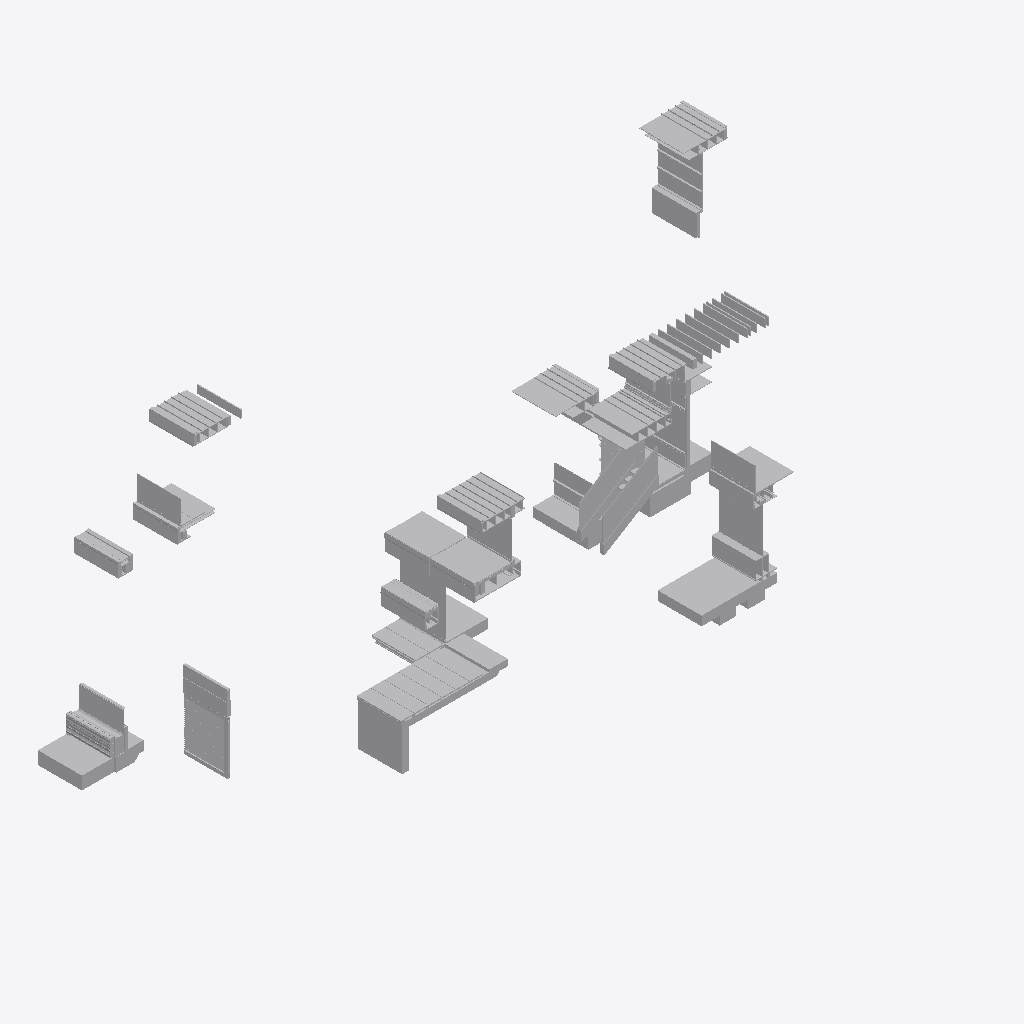
Isometric view of an IFC building model (IFC-SPF (STEP), schema IFC2X3, length unit metre), seen from the south-west, elements coloured by IFC class (only those large enough to see are counted): 235 other elements (light grey).
Extent 29.3 m × 13.7 m × 12.3 m (x, y, z). Storeys (10): Section A2 at 30.00 m; Section C1 at 31.00 m; Section E1 at 31.00 m; Section F1 at 32.62 m; Section F2 at 32.62 m; Section G1 at 32.62 m; Section A1 at 32.62 m; Section D1 at 34.00 m; Section D2 at 34.00 m; Section E2 at 34.00 m. Elements (635): 635 IfcBuildingElementProxy.

HEADER;
FILE_DESCRIPTION(('ViewDefinition [CoordinationView]'),'2;1');
FILE_NAME('Sections B.ifc','2019-01-09T14:24:52',('Yorik van Havre','yorik@uncreated.net'),('uncreated.net'),'IfcOpenShell 0.5.0-dev','IfcOpenShell 0.5.0-dev','');
FILE_SCHEMA(('IFC2X3'));
ENDSEC;
DATA;
#20=IFCPROJECT('3580753c_1e44_4e66_87a',#5,'Sections_B',$,$,$,$,(#11),#19);
#44213=IFCSITE('1N2nJ051eHwOkpL2SUNaRy',#5,'Default Site','',$,$,$,$,.ELEMENT.,$,$,$,$,$);
#44215=IFCBUILDING('1N2nJ251eHwOrQL2SUNaRy',#5,'Default Building','',$,$,$,$,.ELEMENT.,$,$,$);
#21=IFCBUILDINGSTOREY('0FCFt0_p0HwA6F093rt3ko',#5,'Section A1','',$,$,$,$,.ELEMENT.,32.6196960082558);
#2238=IFCBUILDINGSTOREY('02zm981M8HwQaR093rt3ko',#5,'Section A2','',$,$,$,$,.ELEMENT.,30.0);
#4842=IFCBUILDINGSTOREY('3Ss2js$COHw8Ny093rt3ko',#5,'Section F1','',$,$,$,$,.ELEMENT.,32.6196959999999);
#7460=IFCBUILDINGSTOREY('1S8lju16uHwRd4093rt3ko',#5,'Section F2','',$,$,$,$,.ELEMENT.,32.6196959999999);
#40223=IFCBUILDINGSTOREY('04JK141M8HwQaR093rt3ko',#5,'Section C1','',$,$,$,$,.ELEMENT.,30.9999999999999);
#40641=IFCBUILDINGSTOREY('0X8FFu2L4HwPgc093rt3ko',#5,'Section D1','',$,$,$,$,.ELEMENT.,33.9999999999999);
#41172=IFCBUILDINGSTOREY('0UzLe62L4HwPgc093rt3ko',#5,'Section D2','',$,$,$,$,.ELEMENT.,33.9999999999999);
#41807=IFCBUILDINGSTOREY('1Um$Fm16uHwRd4093rt3ko',#5,'Section G1','',$,$,$,$,.ELEMENT.,32.6196959999999);
#42784=IFCBUILDINGSTOREY('3epcS42VmHwPmT093rt3ko',#5,'Section E1','',$,$,$,$,.ELEMENT.,30.9999999999999);
#44111=IFCBUILDINGSTOREY('3r92aM4ueHwQN5093rt3ko',#5,'Section E2','',$,$,$,$,.ELEMENT.,33.9999999999999);
#44217=IFCBUILDINGSTOREY('1N3JUU51eHwO0eL2SUNaRy',#5,'Default Storey','',$,$,$,$,.ELEMENT.,$);
#6264=IFCBUILDINGELEMENTPROXY('3V4XdY$COHw8Ny093rt3ko',#5,'Structure049','',$,#41,#6263,$,.ELEMENT.);
#42423=IFCBUILDINGELEMENTPROXY('1V$9nK16uHwRd4093rt3ko',#5,'Plywood100','',$,#41,#42422,$,.ELEMENT.);
#40541=IFCBUILDINGELEMENTPROXY('04Va8C1M8HwQaR093rt3ko',#5,'Door louver','',$,#41,#40540,$,.ELEMENT.);
#6866=IFCBUILDINGELEMENTPROXY('3jEPkI$_CHw961093rt3ko',#5,'GRAVEL BALLAST002','',$,#41,#6865,$,.ELEMENT.);
#44041=IFCBUILDINGELEMENTPROXY('3jEPkI$_CHw961093rt3ko',#5,'GRAVEL BALLAST004','',$,#41,#44040,$,.ELEMENT.);
#42645=IFCBUILDINGELEMENTPROXY('3vB23M4ueHwQN5093rt3ko',#5,'INT. 1/2" GLASS','',$,#41,#42644,$,.ELEMENT.);
#2168=IFCBUILDINGELEMENTPROXY('3iSOBE$_CHw961093rt3ko',#5,'Slab','',$,#41,#2167,$,.ELEMENT.);
#42410=IFCBUILDINGELEMENTPROXY('1VyjN016uHwRd4093rt3ko',#5,'Structure063','',$,#41,#42409,$,.ELEMENT.);
#7868=IFCBUILDINGELEMENTPROXY('1TVWnC16uHwRd4093rt3ko',#5,'Glass','',$,#41,#7867,$,.ELEMENT.);
#8091=IFCBUILDINGELEMENTPROXY('1To6W016uHwRd4093rt3ko',#5,'Glass005','',$,#41,#8090,$,.ELEMENT.);
#41937=IFCBUILDINGELEMENTPROXY('1U$uTY16uHwRd4093rt3ko',#5,'Glass018','',$,#41,#41936,$,.ELEMENT.);
#43539=IFCBUILDINGELEMENTPROXY('3fY2P42VmHwPmT093rt3ko',#5,'Glass036','',$,#41,#43538,$,.ELEMENT.);
#656=IFCBUILDINGELEMENTPROXY('0GWoMG_p0HwA6F093rt3ko',#5,'Glass002','',$,#41,#655,$,.ELEMENT.);
#2337=IFCBUILDINGELEMENTPROXY('03AvO21M8HwQaR093rt3ko',#5,'Membrane069','',$,#41,#2336,$,.ELEMENT.);
#40949=IFCBUILDINGELEMENTPROXY('0XpQnM2L4HwPgc093rt3ko',#5,'Membrane074','',$,#41,#40948,$,.ELEMENT.);
#4406=IFCBUILDINGELEMENTPROXY('03x0w_1M8HwQaR093rt3ko',#5,'Gypsum025','',$,#41,#4405,$,.ELEMENT.);
#162=IFCBUILDINGELEMENTPROXY('0FWSj__p0HwA6F093rt3ko',#5,'Stucco014','',$,#41,#161,$,.ELEMENT.);
#42258=IFCBUILDINGELEMENTPROXY('1VBaFq16uHwRd4093rt3ko',#5,'Plywood094','',$,#41,#42257,$,.ELEMENT.);
#43706=IFCBUILDINGELEMENTPROXY('3fahQa2VmHwPmT093rt3ko',#5,'flooring','',$,#41,#43705,$,.ELEMENT.);
#6242=IFCBUILDINGELEMENTPROXY('3V0wb8$COHw8Ny093rt3ko',#5,'Window glass','',$,#41,#6241,$,.ELEMENT.);
#41256=IFCBUILDINGELEMENTPROXY('0VMKN02L4HwPgc093rt3ko',#5,'Water','',$,#41,#41255,$,.ELEMENT.);
#7467=IFCBUILDINGELEMENTPROXY('1SBGRC16uHwRd4093rt3ko',#5,'Plywood088','',$,#41,#7466,$,.ELEMENT.);
#40705=IFCBUILDINGELEMENTPROXY('0XI5F62L4HwPgc093rt3ko',#5,'Sill001','',$,#41,#40704,$,.ELEMENT.);
#40848=IFCBUILDINGELEMENTPROXY('0XX5zq2L4HwPgc093rt3ko',#5,'Structure668217088','',$,#41,#40847,$,.ELEMENT.);
#42542=IFCBUILDINGELEMENTPROXY('1WMieY16uHwRd4093rt3ko',#5,'Plywood103','',$,#41,#42541,$,.ELEMENT.);
#7488=IFCBUILDINGELEMENTPROXY('1SI7$O16uHwRd4093rt3ko',#5,'Plywood091','',$,#41,#7487,$,.ELEMENT.);
#43771=IFCBUILDINGELEMENTPROXY('3V6B1y$COHw8Ny093rt3ko',#5,'Stone022','',$,#41,#43770,$,.ELEMENT.);
#6286=IFCBUILDINGELEMENTPROXY('3V6B1y$COHw8Ny093rt3ko',#5,'Stone','',$,#41,#6285,$,.ELEMENT.);
#41488=IFCBUILDINGELEMENTPROXY('0Vfeo62L4HwPgc093rt3ko',#5,'Membrane076','',$,#41,#41487,$,.ELEMENT.);
#1343=IFCBUILDINGELEMENTPROXY('0Gpm9i_p0HwA6F093rt3ko',#5,'Flashing008','',$,#41,#1342,$,.ELEMENT.);
#42307=IFCBUILDINGELEMENTPROXY('1VWccE16uHwRd4093rt3ko',#5,'Gypsum023','',$,#41,#42306,$,.ELEMENT.);
#40076=IFCBUILDINGELEMENTPROXY('0Gpm9i_p0HwA6F093rt3ko',#5,'Flashing017','',$,#41,#40075,$,.ELEMENT.);
#5286=IFCBUILDINGELEMENTPROXY('3UTMkS$COHw8Ny093rt3ko',#5,'Flashing012','',$,#41,#5285,$,.ELEMENT.);
#7776=IFCBUILDINGELEMENTPROXY('1TFJdY16uHwRd4093rt3ko',#5,'Structure057','',$,#41,#7775,$,.ELEMENT.);
#6293=IFCBUILDINGELEMENTPROXY('3V7ra4$COHw8Ny093rt3ko',#5,'Stone001','',$,#41,#6292,$,.ELEMENT.);
#6300=IFCBUILDINGELEMENTPROXY('3V9NsY$COHw8Ny093rt3ko',#5,'Stone002','',$,#41,#6299,$,.ELEMENT.);
#6314=IFCBUILDINGELEMENTPROXY('3VCJM4$COHw8Ny093rt3ko',#5,'Stone004','',$,#41,#6313,$,.ELEMENT.);
#6321=IFCBUILDINGELEMENTPROXY('3VDrj4$COHw8Ny093rt3ko',#5,'Stone005','',$,#41,#6320,$,.ELEMENT.);
#43778=IFCBUILDINGELEMENTPROXY('3V7ra4$COHw8Ny093rt3ko',#5,'Stone023','',$,#41,#43777,$,.ELEMENT.);
#6307=IFCBUILDINGELEMENTPROXY('3VApvy$COHw8Ny093rt3ko',#5,'Stone003','',$,#41,#6306,$,.ELEMENT.);
#305=IFCBUILDINGELEMENTPROXY('0Fgrq4_p0HwA6F093rt3ko',#5,'Gravel003','',$,#41,#304,$,.ELEMENT.);
#40255=IFCBUILDINGELEMENTPROXY('04Mb2k1M8HwQaR093rt3ko',#5,'Stucco031','',$,#41,#40254,$,.ELEMENT.);
#40613=IFCBUILDINGELEMENTPROXY('04gWuK1M8HwQaR093rt3ko',#5,'Membrane071','',$,#41,#40612,$,.ELEMENT.);
#7708=IFCBUILDINGELEMENTPROXY('1T5xVu16uHwRd4093rt3ko',#5,'Structure056','',$,#41,#7707,$,.ELEMENT.);
#4313=IFCBUILDINGELEMENTPROXY('03ocrA1M8HwQaR093rt3ko',#5,'Glass020','',$,#41,#4312,$,.ELEMENT.);
#4338=IFCBUILDINGELEMENTPROXY('03qgMW1M8HwQaR093rt3ko',#5,'Glass022','',$,#41,#4337,$,.ELEMENT.);
#473=IFCBUILDINGELEMENTPROXY('0Fx7SI_p0HwA6F093rt3ko',#5,'Stucco015','',$,#41,#472,$,.ELEMENT.);
#521=IFCBUILDINGELEMENTPROXY('0G2g02_p0HwA6F093rt3ko',#5,'Stucco017','',$,#41,#520,$,.ELEMENT.);
#40662=IFCBUILDINGELEMENTPROXY('0XD59y2L4HwPgc093rt3ko',#5,'Glass027','',$,#41,#40661,$,.ELEMENT.);
#24961=IFCBUILDINGELEMENTPROXY('3xZgbc4ueHwQN5093rt3ko',#5,'Structure073','',$,#41,#24960,$,.ELEMENT.);
#7126=IFCBUILDINGELEMENTPROXY('3jfIsA$_CHw961093rt3ko',#5,'Stucco027','',$,#41,#7125,$,.ELEMENT.);
#44020=IFCBUILDINGELEMENTPROXY('3j8XYC$_CHw961093rt3ko',#5,'Stucco037','',$,#41,#44019,$,.ELEMENT.);
#6804=IFCBUILDINGELEMENTPROXY('3j8XYC$_CHw961093rt3ko',#5,'Stucco026','',$,#41,#6803,$,.ELEMENT.);
#41226=IFCBUILDINGELEMENTPROXY('0VJ9ey2L4HwPgc093rt3ko',#5,'Structure668217090','',$,#41,#41225,$,.ELEMENT.);
#2053=IFCBUILDINGELEMENTPROXY('1VJ0c0$wGHwBPC093rt3ko',#5,'Membrane045','',$,#41,#2052,$,.ELEMENT.);
#24879=IFCBUILDINGELEMENTPROXY('3xYCIw4ueHwQN5093rt3ko',#5,'FRAMING004','',$,#41,#24878,$,.ELEMENT.);
#24893=IFCBUILDINGELEMENTPROXY('3xYTBs4ueHwQN5093rt3ko',#5,'FRAMING006','',$,#41,#24892,$,.ELEMENT.);
#24900=IFCBUILDINGELEMENTPROXY('3xYbgg4ueHwQN5093rt3ko',#5,'FRAMING007','',$,#41,#24899,$,.ELEMENT.);
#24907=IFCBUILDINGELEMENTPROXY('3xYk8O4ueHwQN5093rt3ko',#5,'FRAMING008','',$,#41,#24906,$,.ELEMENT.);
#24886=IFCBUILDINGELEMENTPROXY('3xYKmy4ueHwQN5093rt3ko',#5,'FRAMING005','',$,#41,#24885,$,.ELEMENT.);
#24928=IFCBUILDINGELEMENTPROXY('3xZ7Ww4ueHwQN5093rt3ko',#5,'FRAMING011','',$,#41,#24927,$,.ELEMENT.);
#419=IFCBUILDINGELEMENTPROXY('0FtmCg_p0HwA6F093rt3ko',#5,'Framing046','',$,#41,#418,$,.ELEMENT.);
#731=IFCBUILDINGELEMENTPROXY('0Gg$0G_p0HwA6F093rt3ko',#5,'Earth','',$,#41,#730,$,.ELEMENT.);
#41337=IFCBUILDINGELEMENTPROXY('0VSzAC2L4HwPgc093rt3ko',#5,'Stucco034','',$,#41,#41336,$,.ELEMENT.);
#2354=IFCBUILDINGELEMENTPROXY('03D8nY1M8HwQaR093rt3ko',#5,'Roofing015','',$,#41,#2353,$,.ELEMENT.);
#6450=IFCBUILDINGELEMENTPROXY('3VPW3e$COHw8Ny093rt3ko',#5,'Membrane','',$,#41,#6449,$,.ELEMENT.);
#40926=IFCBUILDINGELEMENTPROXY('0XmT1w2L4HwPgc093rt3ko',#5,'Roofing018','',$,#41,#40925,$,.ELEMENT.);
#7676=IFCBUILDINGELEMENTPROXY('1S_ZaI16uHwRd4093rt3ko',#5,'Roofing010','',$,#41,#7675,$,.ELEMENT.);
#40139=IFCBUILDINGELEMENTPROXY('0GmQLo_p0HwA6F093rt3ko',#5,'Roofing013','',$,#41,#40138,$,.ELEMENT.);
#922=IFCBUILDINGELEMENTPROXY('0GmQLo_p0HwA6F093rt3ko',#5,'Roofing002','',$,#41,#921,$,.ELEMENT.);
#5376=IFCBUILDINGELEMENTPROXY('3UhDDS$COHw8Ny093rt3ko',#5,'Roofing008','',$,#41,#5375,$,.ELEMENT.);
#44=IFCBUILDINGELEMENTPROXY('0FGPH6_p0HwA6F093rt3ko',#5,'Slab004','',$,#41,#43,$,.ELEMENT.);
#41200=IFCBUILDINGELEMENTPROXY('0VF_Uc2L4HwPgc093rt3ko',#5,'Structure069','',$,#41,#41199,$,.ELEMENT.);
#42670=IFCBUILDINGELEMENTPROXY('3vBJH44ueHwQN5093rt3ko',#5,'Plywood105','',$,#41,#42669,$,.ELEMENT.);
#40179=IFCBUILDINGELEMENTPROXY('3yWQn_4ueHwQN5093rt3ko',#5,'GLAZING001','',$,#41,#40178,$,.ELEMENT.);
#7230=IFCBUILDINGELEMENTPROXY('3k4WUE$_CHw961093rt3ko',#5,'Gravel','',$,#41,#7229,$,.ELEMENT.);
#1986=IFCBUILDINGELEMENTPROXY('1VBwrY$wGHwBPC093rt3ko',#5,'Flooring007','',$,#41,#1985,$,.ELEMENT.);
#7237=IFCBUILDINGELEMENTPROXY('3k6TXq$_CHw961093rt3ko',#5,'Gravel004','',$,#41,#7236,$,.ELEMENT.);
#5151=IFCBUILDINGELEMENTPROXY('3T$m12$COHw8Ny093rt3ko',#5,'Plywood075','',$,#41,#5150,$,.ELEMENT.);
#5272=IFCBUILDINGELEMENTPROXY('3UNKk4$COHw8Ny093rt3ko',#5,'Roofing004','',$,#41,#5271,$,.ELEMENT.);
#40877=IFCBUILDINGELEMENTPROXY('0Xbv642L4HwPgc093rt3ko',#5,'Roofing017','',$,#41,#40876,$,.ELEMENT.);
#908=IFCBUILDINGELEMENTPROXY('0GjNq6_p0HwA6F093rt3ko',#5,'Roofing','',$,#41,#907,$,.ELEMENT.);
#2248=IFCBUILDINGELEMENTPROXY('030SiG1M8HwQaR093rt3ko',#5,'Roofing014','',$,#41,#2247,$,.ELEMENT.);
#40125=IFCBUILDINGELEMENTPROXY('0GjNq6_p0HwA6F093rt3ko',#5,'Roofing011','',$,#41,#40124,$,.ELEMENT.);
#40132=IFCBUILDINGELEMENTPROXY('0GlO3S_p0HwA6F093rt3ko',#5,'Roofing012','',$,#41,#40131,$,.ELEMENT.);
#915=IFCBUILDINGELEMENTPROXY('0GlO3S_p0HwA6F093rt3ko',#5,'Roofing001','',$,#41,#914,$,.ELEMENT.);
#5369=IFCBUILDINGELEMENTPROXY('3UfjJe$COHw8Ny093rt3ko',#5,'Roofing007','',$,#41,#5368,$,.ELEMENT.);
#7662=IFCBUILDINGELEMENTPROXY('1StbfE16uHwRd4093rt3ko',#5,'Roofing009','',$,#41,#7661,$,.ELEMENT.);
#24872=IFCBUILDINGELEMENTPROXY('3xY3va4ueHwQN5093rt3ko',#5,'FRAMING003','',$,#41,#24871,$,.ELEMENT.);
#5279=IFCBUILDINGELEMENTPROXY('3UOs9s$COHw8Ny093rt3ko',#5,'Roofing005','',$,#41,#5278,$,.ELEMENT.);
#5362=IFCBUILDINGELEMENTPROXY('3UeEVg$COHw8Ny093rt3ko',#5,'Roofing006','',$,#41,#5361,$,.ELEMENT.);
#4363=IFCBUILDINGELEMENTPROXY('03sjvG1M8HwQaR093rt3ko',#5,'Glass024','',$,#41,#4362,$,.ELEMENT.);
#24921=IFCBUILDINGELEMENTPROXY('3xY$0E4ueHwQN5093rt3ko',#5,'FRAMING010','',$,#41,#24920,$,.ELEMENT.);
#40421=IFCBUILDINGELEMENTPROXY('04UWZ_1M8HwQaR093rt3ko',#5,'Door frame002','',$,#41,#40420,$,.ELEMENT.);
#40723=IFCBUILDINGELEMENTPROXY('0XJrxS2L4HwPgc093rt3ko',#5,'Glass026','',$,#41,#40722,$,.ELEMENT.);
#1063=IFCBUILDINGELEMENTPROXY('1U68da$wGHwBPC093rt3ko',#5,'Stone021','',$,#41,#1062,$,.ELEMENT.);
#41744=IFCBUILDINGELEMENTPROXY('0WO2OK2L4HwPgc093rt3ko',#5,'Sill003','',$,#41,#41743,$,.ELEMENT.);
#1909=IFCBUILDINGELEMENTPROXY('1Uv5iU$wGHwBPC093rt3ko',#5,'Flashing','',$,#41,#1908,$,.ELEMENT.);
#2063=IFCBUILDINGELEMENTPROXY('1VMpSW$wGHwBPC093rt3ko',#5,'Flashing014','',$,#41,#2062,$,.ELEMENT.);
#4682=IFCBUILDINGELEMENTPROXY('048Ify1M8HwQaR093rt3ko',#5,'Sill','',$,#41,#4681,$,.ELEMENT.);
#43968=IFCBUILDINGELEMENTPROXY('3fZLIY$wmHw8uY093rt3ko',#5,'GRAVEL STOP006','',$,#41,#43967,$,.ELEMENT.);
#7109=IFCBUILDINGELEMENTPROXY('3jZqD4$_CHw961093rt3ko',#5,'GRAVEL STOP002','',$,#41,#7108,$,.ELEMENT.);
#6585=IFCBUILDINGELEMENTPROXY('3fZLIY$wmHw8uY093rt3ko',#5,'GRAVEL STOP','',$,#41,#6584,$,.ELEMENT.);
#683=IFCBUILDINGELEMENTPROXY('0Gdliw_p0HwA6F093rt3ko',#5,'Flooring006','',$,#41,#682,$,.ELEMENT.);
#41771=IFCBUILDINGELEMENTPROXY('0WRF0Q2L4HwPgc093rt3ko',#5,'Sill002','',$,#41,#41770,$,.ELEMENT.);
#1097=IFCBUILDINGELEMENTPROXY('1U9joI$wGHwBPC093rt3ko',#5,'Stone019','',$,#41,#1096,$,.ELEMENT.);
#1931=IFCBUILDINGELEMENTPROXY('1V0WFQ$wGHwBPC093rt3ko',#5,'Flashing013','',$,#41,#1930,$,.ELEMENT.);
#1045=IFCBUILDINGELEMENTPROXY('1U4O48$wGHwBPC093rt3ko',#5,'Stone017','',$,#41,#1044,$,.ELEMENT.);
#4841=IFCBUILDINGELEMENTPROXY('04ICqW1M8HwQaR093rt3ko',#5,'Gypsum026','',$,#41,#4840,$,.ELEMENT.);
#2306=IFCBUILDINGELEMENTPROXY('038b3E1M8HwQaR093rt3ko',#5,'Roof004','',$,#41,#2305,$,.ELEMENT.);
#40407=IFCBUILDINGELEMENTPROXY('04TWzM1M8HwQaR093rt3ko',#5,'Door frame001','',$,#41,#40406,$,.ELEMENT.);
#40905=IFCBUILDINGELEMENTPROXY('0Xh$kO2L4HwPgc093rt3ko',#5,'Roof006','',$,#41,#40904,$,.ELEMENT.);
#41784=IFCBUILDINGELEMENTPROXY('0WSpqc2L4HwPgc093rt3ko',#5,'Gypsum028','',$,#41,#41783,$,.ELEMENT.);
#43649=IFCBUILDINGELEMENTPROXY('3fZmvk2VmHwPmT093rt3ko',#5,'Structure079','',$,#41,#43648,$,.ELEMENT.);
#41518=IFCBUILDINGELEMENTPROXY('0Viyi82L4HwPgc093rt3ko',#5,'Insulation023','',$,#41,#41517,$,.ELEMENT.);
#8409=IFCBUILDINGELEMENTPROXY('1U59DM16uHwRd4093rt3ko',#5,'Glass006','',$,#41,#8408,$,.ELEMENT.);
#24691=IFCBUILDINGELEMENTPROXY('3xVmI44ueHwQN5093rt3ko',#5,'BEND PANEL001','',$,#41,#24690,$,.ELEMENT.);
#1412=IFCBUILDINGELEMENTPROXY('1UQyFU$wGHwBPC093rt3ko',#5,'Membrane041','',$,#41,#1411,$,.ELEMENT.);
#1115=IFCBUILDINGELEMENTPROXY('1UBTXE$wGHwBPC093rt3ko',#5,'Stone020','',$,#41,#1114,$,.ELEMENT.);
#40097=IFCBUILDINGELEMENTPROXY('1UQyFU$wGHwBPC093rt3ko',#5,'Membrane067','',$,#41,#40096,$,.ELEMENT.);
#8430=IFCBUILDINGELEMENTPROXY('1UCGRG16uHwRd4093rt3ko',#5,'Glass009','',$,#41,#8429,$,.ELEMENT.);
#24935=IFCBUILDINGELEMENTPROXY('3xZGwU4ueHwQN5093rt3ko',#5,'FRAMING012','',$,#41,#24934,$,.ELEMENT.);
#7954=IFCBUILDINGELEMENTPROXY('1TaH4g16uHwRd4093rt3ko',#5,'Structure058','',$,#41,#7953,$,.ELEMENT.);
#8059=IFCBUILDINGELEMENTPROXY('1TlqaU16uHwRd4093rt3ko',#5,'Structure059','',$,#41,#8058,$,.ELEMENT.);
#24914=IFCBUILDINGELEMENTPROXY('3xYsX64ueHwQN5093rt3ko',#5,'FRAMING009','',$,#41,#24913,$,.ELEMENT.);
#7634=IFCBUILDINGELEMENTPROXY('1Sfe7c16uHwRd4093rt3ko',#5,'Structure052','',$,#41,#7633,$,.ELEMENT.);
#40400=IFCBUILDINGELEMENTPROXY('04SBjG1M8HwQaR093rt3ko',#5,'Door frame','',$,#41,#40399,$,.ELEMENT.);
#40933=IFCBUILDINGELEMENTPROXY('0Xnz0Q2L4HwPgc093rt3ko',#5,'Soffit006','',$,#41,#40932,$,.ELEMENT.);
#2258=IFCBUILDINGELEMENTPROXY('033H281M8HwQaR093rt3ko',#5,'Flashing018','',$,#41,#2257,$,.ELEMENT.);
#41115=IFCBUILDINGELEMENTPROXY('0XuJgg2L4HwPgc093rt3ko',#5,'Flashing024','',$,#41,#41114,$,.ELEMENT.);
#1396=IFCBUILDINGELEMENTPROXY('1UO$Uy$wGHwBPC093rt3ko',#5,'Roof','',$,#41,#1395,$,.ELEMENT.);
#40111=IFCBUILDINGELEMENTPROXY('1UO$Uy$wGHwBPC093rt3ko',#5,'Roof003','',$,#41,#40110,$,.ELEMENT.);
#43280=IFCBUILDINGELEMENTPROXY('1e0FV82U8HwPVf093rt3ko',#5,'Window frame019','',$,#41,#43279,$,.ELEMENT.);
#41596=IFCBUILDINGELEMENTPROXY('0W4nLe2L4HwPgc093rt3ko',#5,'Stucco','',$,#41,#41595,$,.ELEMENT.);
#249=IFCBUILDINGELEMENTPROXY('0FdN1o_p0HwA6F093rt3ko',#5,'Membrane008','',$,#41,#248,$,.ELEMENT.);
#41129=IFCBUILDINGELEMENTPROXY('0Xy63e2L4HwPgc093rt3ko',#5,'Glass030','',$,#41,#41128,$,.ELEMENT.);
#368=IFCBUILDINGELEMENTPROXY('0FnJsC_p0HwA6F093rt3ko',#5,'Structure032','',$,#41,#367,$,.ELEMENT.);
#6484=IFCBUILDINGELEMENTPROXY('1Vz6YM$wGHwBPC093rt3ko',#5,'Roof001','',$,#41,#6483,$,.ELEMENT.);
#4270=IFCBUILDINGELEMENTPROXY('03SQOG1M8HwQaR093rt3ko',#5,'Window frame009','',$,#41,#4269,$,.ELEMENT.);
#4277=IFCBUILDINGELEMENTPROXY('03lZ4k1M8HwQaR093rt3ko',#5,'Window frame010','',$,#41,#4276,$,.ELEMENT.);
#190=IFCBUILDINGELEMENTPROXY('0FZvp2_p0HwA6F093rt3ko',#5,'Flooring004','',$,#41,#189,$,.ELEMENT.);
#41633=IFCBUILDINGELEMENTPROXY('0W8BUQ2L4HwPgc093rt3ko',#5,'Stucco035','',$,#41,#41632,$,.ELEMENT.);
#944=IFCBUILDINGELEMENTPROXY('0Gsjlm_p0HwA6F093rt3ko',#5,'Soffit003','',$,#41,#943,$,.ELEMENT.);
#614=IFCBUILDINGELEMENTPROXY('0GQ8fG_p0HwA6F093rt3ko',#5,'Plywood069','',$,#41,#613,$,.ELEMENT.);
#1079=IFCBUILDINGELEMENTPROXY('1U7zPo$wGHwBPC093rt3ko',#5,'Stone018','',$,#41,#1078,$,.ELEMENT.);
#284=IFCBUILDINGELEMENTPROXY('0FfjZO_p0HwA6F093rt3ko',#5,'Sand002','',$,#41,#283,$,.ELEMENT.);
#24598=IFCBUILDINGELEMENTPROXY('3xUs2u4ueHwQN5093rt3ko',#5,'REGLET TRIM','',$,#41,#24597,$,.ELEMENT.);
#5355=IFCBUILDINGELEMENTPROXY('3UceIu$COHw8Ny093rt3ko',#5,'Soffit004','',$,#41,#5354,$,.ELEMENT.);
#3066=IFCBUILDINGELEMENTPROXY('03IFRo1M8HwQaR093rt3ko',#5,'Window frame008','',$,#41,#3065,$,.ELEMENT.);
#43860=IFCBUILDINGELEMENTPROXY('3fck3M2VmHwPmT093rt3ko',#5,'Structure081','',$,#41,#43859,$,.ELEMENT.);
#6334=IFCBUILDINGELEMENTPROXY('3VFNzW$COHw8Ny093rt3ko',#5,'Stone006','',$,#41,#6333,$,.ELEMENT.);
#4762=IFCBUILDINGELEMENTPROXY('04ChOg1M8HwQaR093rt3ko',#5,'Soffit005','',$,#41,#4761,$,.ELEMENT.);
#41956=IFCBUILDINGELEMENTPROXY('1V6l5616uHwRd4093rt3ko',#5,'Metal profile091','',$,#41,#41955,$,.ELEMENT.);
#8449=IFCBUILDINGELEMENTPROXY('1UJ9bo16uHwRd4093rt3ko',#5,'Glass011','',$,#41,#8448,$,.ELEMENT.);
#40655=IFCBUILDINGELEMENTPROXY('0XBYvM2L4HwPgc093rt3ko',#5,'Window frame013','',$,#41,#40654,$,.ELEMENT.);
#2111=IFCBUILDINGELEMENTPROXY('1VUYdw$wGHwBPC093rt3ko',#5,'Metal profile083','',$,#41,#2110,$,.ELEMENT.);
#676=IFCBUILDINGELEMENTPROXY('0GbP04_p0HwA6F093rt3ko',#5,'Flooring005','',$,#41,#675,$,.ELEMENT.);
#24188=IFCBUILDINGELEMENTPROXY('3wWM8M4ueHwQN5093rt3ko',#5,'Window Frame 005','',$,#41,#24187,$,.ELEMENT.);
#42549=IFCBUILDINGELEMENTPROXY('1WP5ZG16uHwRd4093rt3ko',#5,'Plywood104','',$,#41,#42548,$,.ELEMENT.);
#8007=IFCBUILDINGELEMENTPROXY('1TjYhc16uHwRd4093rt3ko',#5,'Glass004','',$,#41,#8006,$,.ELEMENT.);
#42388=IFCBUILDINGELEMENTPROXY('1VrpfU16uHwRd4093rt3ko',#5,'Plywood096','',$,#41,#42387,$,.ELEMENT.);
#6470=IFCBUILDINGELEMENTPROXY('0fv0Wi$CSHw8Ny093rt3ko',#5,'Window profile','',$,#41,#6469,$,.ELEMENT.);
#41459=IFCBUILDINGELEMENTPROXY('0VcVXe2L4HwPgc093rt3ko',#5,'Brick001','',$,#41,#41458,$,.ELEMENT.);
#42456=IFCBUILDINGELEMENTPROXY('1W6GKu16uHwRd4093rt3ko',#5,'Plywood099','',$,#41,#42455,$,.ELEMENT.);
#42526=IFCBUILDINGELEMENTPROXY('1WKPvw16uHwRd4093rt3ko',#5,'Plywood102','',$,#41,#42525,$,.ELEMENT.);
#7900=IFCBUILDINGELEMENTPROXY('1TXzSY16uHwRd4093rt3ko',#5,'Glass003','',$,#41,#7899,$,.ELEMENT.);
#41302=IFCBUILDINGELEMENTPROXY('0VPbps2L4HwPgc093rt3ko',#5,'Flashing025','',$,#41,#41301,$,.ELEMENT.);
ENDSEC;
